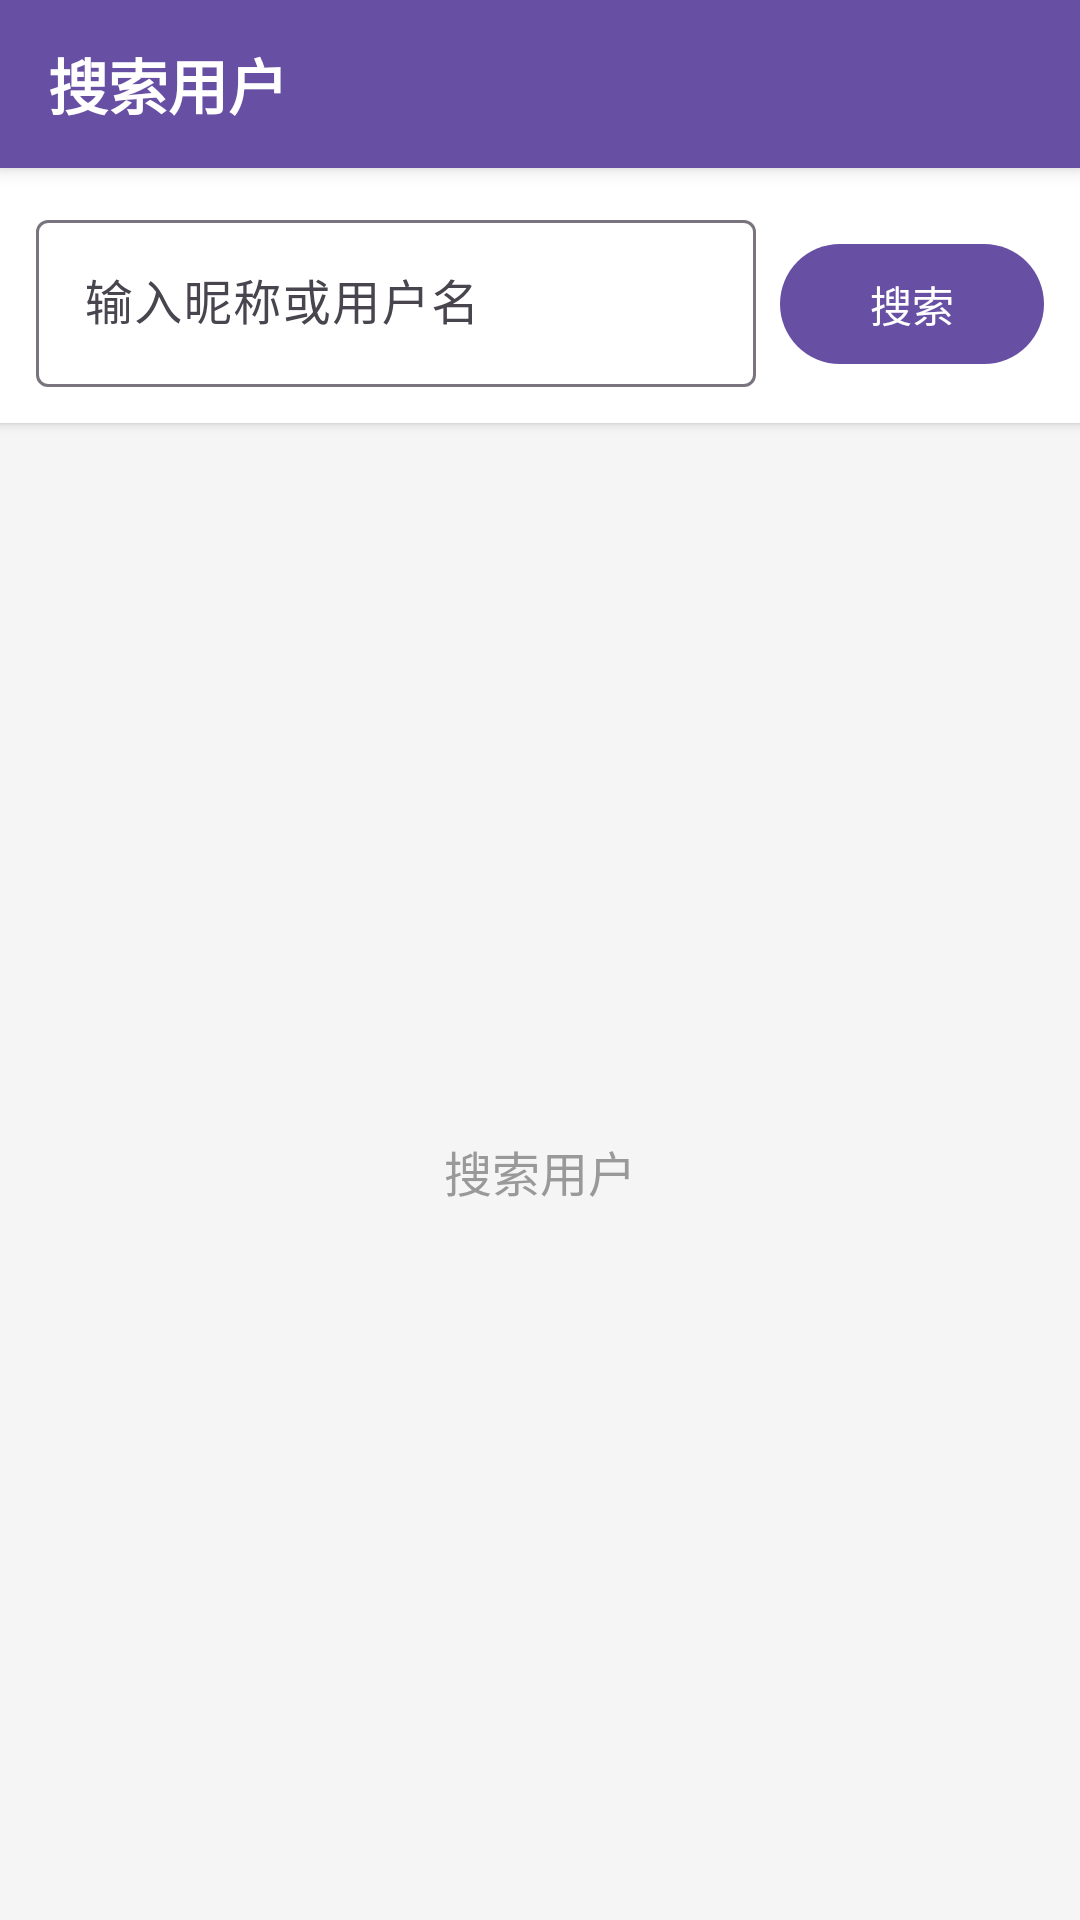

Write the Android layout XML for this screen, with the resource values it uses.
<!-- AndroidManifest.xml: application theme Theme.Chatclientandroid -->
<!-- res/layout/fragment_search.xml -->
<?xml version="1.0" encoding="utf-8"?>
<LinearLayout xmlns:android="http://schemas.android.com/apk/res/android"
    android:layout_width="match_parent"
    android:layout_height="match_parent"
    android:orientation="vertical">

    <LinearLayout
        android:layout_width="match_parent"
        android:layout_height="56dp"
        android:orientation="horizontal"
        android:gravity="center_vertical"
        android:paddingHorizontal="16dp"
        android:background="?attr/colorPrimary"
        android:elevation="4dp">

        <TextView
            android:layout_width="0dp"
            android:layout_height="wrap_content"
            android:layout_weight="1"
            android:text="搜索用户"
            android:textColor="@android:color/white"
            android:textSize="20sp"
            android:textStyle="bold" />
    </LinearLayout>

    <LinearLayout
        android:layout_width="match_parent"
        android:layout_height="wrap_content"
        android:orientation="horizontal"
        android:padding="12dp"
        android:background="@android:color/white"
        android:elevation="2dp">

        <com.google.android.material.textfield.TextInputLayout
            android:layout_width="0dp"
            android:layout_height="wrap_content"
            android:layout_weight="1"
            android:layout_marginEnd="8dp"
            android:hint="输入昵称或用户名">

            <com.google.android.material.textfield.TextInputEditText
                android:id="@+id/et_search_keyword"
                android:layout_width="match_parent"
                android:layout_height="wrap_content"
                android:inputType="text"
                android:imeOptions="actionSearch" />
        </com.google.android.material.textfield.TextInputLayout>

        <com.google.android.material.button.MaterialButton
            android:id="@+id/btn_search"
            android:layout_width="wrap_content"
            android:layout_height="wrap_content"
            android:text="搜索" />
    </LinearLayout>

    <FrameLayout
        android:layout_width="match_parent"
        android:layout_height="match_parent"
        android:background="#f5f5f5">

        <androidx.recyclerview.widget.RecyclerView
            android:id="@+id/rv_search_results"
            android:layout_width="match_parent"
            android:layout_height="match_parent" />

        <TextView
            android:id="@+id/tv_empty"
            android:layout_width="wrap_content"
            android:layout_height="wrap_content"
            android:layout_gravity="center"
            android:text="搜索用户"
            android:textSize="16sp"
            android:textColor="#999" />
    </FrameLayout>

</LinearLayout>
<!-- resources referenced by this layout -->
<resources>
  <style name="Theme.Chatclientandroid" parent="Base.Theme.Chatclientandroid" />
  <style name="Base.Theme.Chatclientandroid" parent="Theme.Material3.DayNight.NoActionBar">
          
          
      </style>
</resources>
